Run: headless pygame with SDL's dummy video driver; simulated clock (each Clock.tick advances the game by its frame time, no real sleeping); random seed 0; keys injected as events and as key.get_pressed() state; no mouse input.
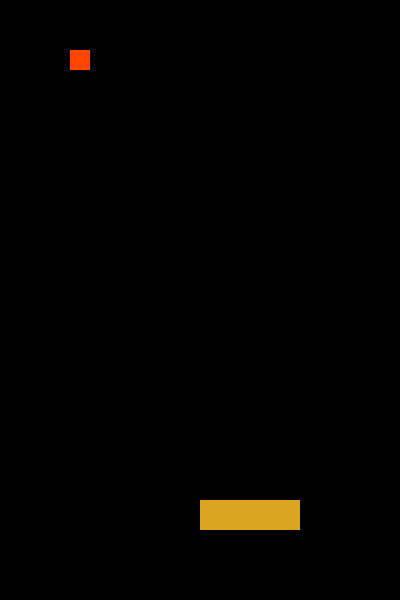
Frame 1 of 4 · flips 1–60 · no input
Frame 2 of 4 · flips 61–180 · tapped SPACE, RETURN · held RIGHT (→), D · screen unchanged from frame 1, image omitted
Frame 3 of 4 · flips 181–300 · held DOWN (↓), S · screen unchanged from frame 2, image omitted
Frame 4 of 4 · flips 301–420 · held LEFT (←), A, UP (↑), W · screen unchanged from frame 3, image omitted

The pygame program that drew these frames:

# Import pygame library
import pygame

# Initialize pygame
pygame.init()

# Create the game window/screen
screen = pygame.display.set_mode((400,600))

# Create a rectangle for paddle object
paddle = pygame.Rect(200,500,100,30)

# Create a rectangle for ball object 
ball = pygame.Rect(70,50,20,20)

# Game loop
while True:    
    for event in pygame.event.get():
        if event.type == pygame.QUIT:
            pygame.quit()
            
    # Draw a golden colored paddle on screen
    pygame.draw.rect(screen,(218,165,32),paddle)
    
    # Draw an orange colored ball on screen
    pygame.draw.rect(screen,(255,69,0),ball)
    
    # Update the display with paddle and ball objects
    pygame.display.update()
